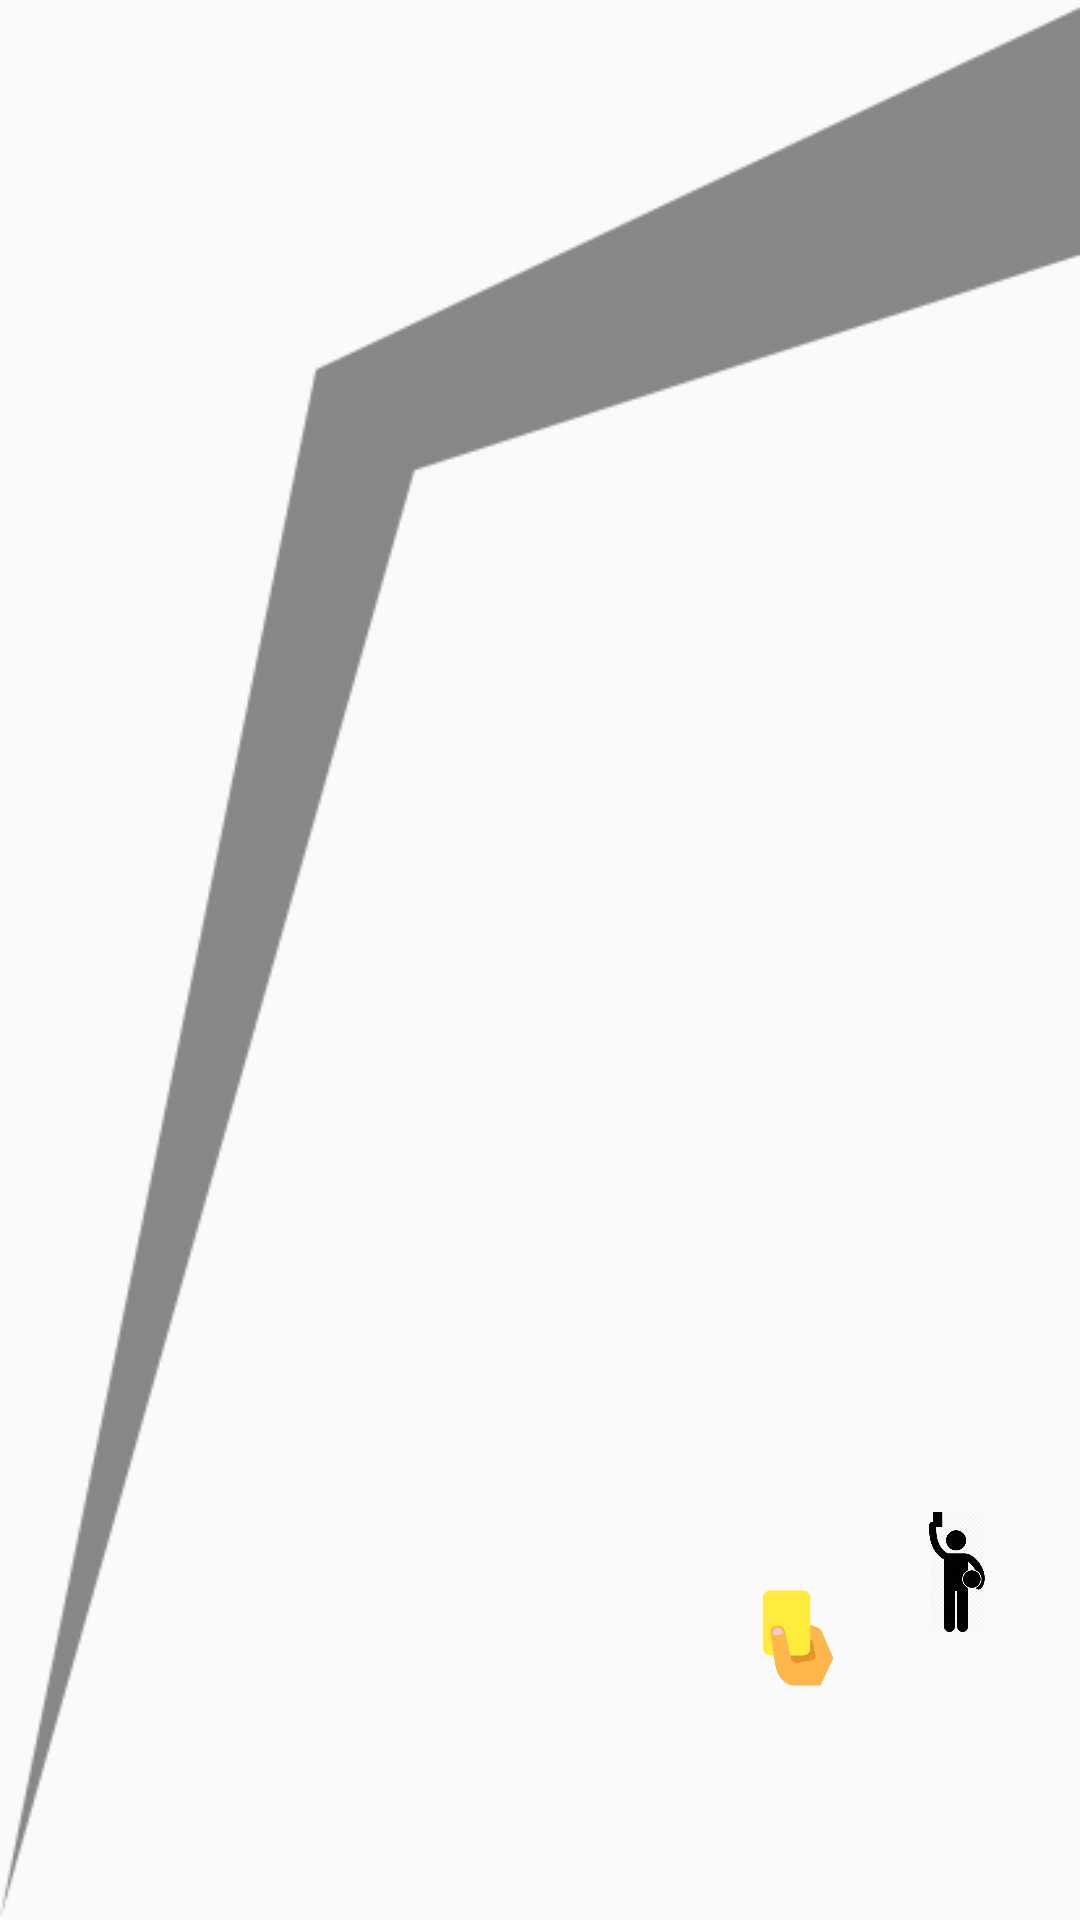

The Android layout XML behind this screen, and the referenced resources:
<!-- AndroidManifest.xml: application theme AppTheme -->
<!-- res/layout/team_b_buttons_layout.xml -->
<?xml version="1.0" encoding="utf-8"?>
<layout xmlns:android="http://schemas.android.com/apk/res/android"
    xmlns:app="http://schemas.android.com/apk/res-auto"
    >

    <android.support.constraint.ConstraintLayout
        android:layout_width="match_parent"
        android:layout_height="match_parent">

        <ImageView
            android:id="@+id/rightImageView"
            android:scaleX="-1"
            style="@style/arc_background_style"
            app:layout_constraintBottom_toBottomOf="parent"
            app:layout_constraintEnd_toEndOf="parent"
            app:layout_constraintStart_toStartOf="parent"
            app:layout_constraintTop_toTopOf="parent" />

        <ImageButton
            android:id="@+id/team_b_goal_button"
            android:layout_width="50dp"
            android:layout_height="50dp"
            android:layout_marginBottom="16dp"
            android:layout_marginEnd="16dp"
            android:layout_marginRight="16dp"
            android:background="@android:color/transparent"
            android:contentDescription="@string/team_b_goal_button"
            android:scaleType="centerCrop"
            android:src="@drawable/goal_image"
            app:layout_constraintBottom_toBottomOf="parent"
            app:layout_constraintEnd_toEndOf="parent" />

        <ImageButton
            android:id="@+id/team_b_yellow_button"
            android:layout_width="40dp"
            android:layout_height="40dp"
            android:background="@android:color/transparent"
            android:contentDescription="@string/team_b_yellow_card_button"
            android:scaleType="centerInside"
            android:src="@drawable/yellow_card"
            app:layout_constraintCircle="@id/team_b_goal_button"
            app:layout_constraintCircleAngle="315"
            app:layout_constraintCircleRadius="75dp" />

        <ImageButton
            android:id="@+id/team_b_red_button"
            android:layout_width="40dp"
            android:layout_height="40dp"
            android:background="@android:color/transparent"
            android:contentDescription="@string/team_b_red_card_button"
            android:scaleType="centerInside"
            android:src="@drawable/red_card"
            app:layout_constraintCircle="@id/team_b_goal_button"
            app:layout_constraintCircleAngle="270"
            app:layout_constraintCircleRadius="75dp" />

        <ImageButton
            android:id="@+id/team_b_foul_button"
            android:layout_width="40dp"
            android:layout_height="40dp"
            android:background="@android:color/transparent"
            android:contentDescription="@string/team_b_foul_button"
            android:scaleType="centerInside"
            android:src="@drawable/foul_icon"
            app:layout_constraintCircle="@id/team_b_goal_button"
            app:layout_constraintCircleAngle="0"
            app:layout_constraintCircleRadius="75dp" />


    </android.support.constraint.ConstraintLayout>
</layout>
<!-- resources referenced by this layout -->
<resources>
  <!-- drawable foul_icon: png bitmap (drawable, 12047 bytes) -->
  <!-- drawable yellow_card: png bitmap (drawable, 7487 bytes) -->
  <string name="team_b_foul_button">Team B Foul Button</string>
  <string name="team_b_goal_button">Team B Goal Button</string>
  <string name="team_b_red_card_button">Team B Red Card Button</string>
  <string name="team_b_yellow_card_button">Team B Yellow Card Button</string>
  <style name="arc_background_style">
          <item name="android:layout_width">match_parent</item>
          <item name="android:layout_height">match_parent</item>
          <item name="android:alpha">0.6</item>
          <item name="android:contentDescription">@string/background_design</item>
          <item name="android:scaleType">fitXY</item>
          <item name="android:src">@drawable/arc_background</item>
      </style>
  <style name="AppTheme" parent="Theme.AppCompat.Light.NoActionBar">
          
          <item name="colorPrimary">@color/colorPrimary</item>
          <item name="colorPrimaryDark">@color/statusBarColor</item>
          <item name="colorAccent">@color/colorAccent</item>
      </style>
  <string name="background_design">background design</string>
  <!-- drawable arc_background: png bitmap (drawable, 12181 bytes) -->
  <color name="colorPrimary">#3F51B5</color>
  <color name="statusBarColor">#444444</color>
  <color name="colorAccent">#FF4081</color>
</resources>
